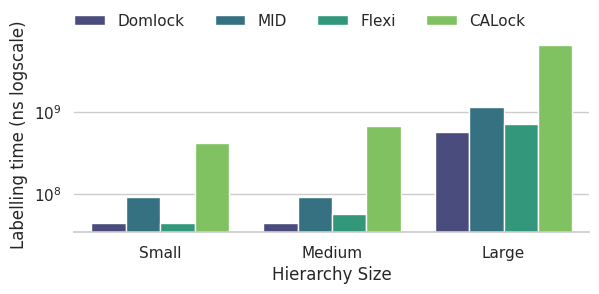

Recreate this plot in Python. (Note: this script raises an exception after producing the figure.)
# Import the necessary modules
import matplotlib.pyplot as plt
import pandas as pd
import seaborn as sns
import numpy as np
import sys
# Initialize the lists for X and Y


data = {
    'Type': ['Small', 'Medium', 'Large'],
    'CALock': [4.13138e+08, 6.71705e+08,6.50443e+09],
    'Domlock': [4.39985e+07,4.3434e+07,5.68294e+08],
    'MID': [8.9518e+07, 9.08921e+07, 1.14594e+09],
    'Flexi': [4.32685e+07,5.6863e+07,7.06276e+08]
}

df = pd.DataFrame(data)
order = {"Domlock": 0, "MID": 1, "Flexi": 2, "CALock": 3}
df_melted = pd.melt(df, id_vars=['Type'], var_name='lock', value_name='value')
# print(df_melted)
final = df_melted.sort_values(by=["lock"], key=lambda x: x.map(order))


sns.set_theme(style="whitegrid")
g = sns.catplot(data=final, kind="bar", x="Type", y="value", hue="lock", height=3, aspect=2, palette="viridis")
g.despine(left=True)
g.set_axis_labels("Hierarchy Size", "Labelling time (ns logscale)")
g.set_xticklabels(['Small', 'Medium', 'Large'])
g.legend.set_title("")
g.set(yscale="log")
sns.move_legend(g,loc='upper center', ncols=4, fancybox=True)
plt.savefig("./benchmarkCharts/InitialLabelling.png", dpi=150, bbox_inches="tight")

# plt.show()
